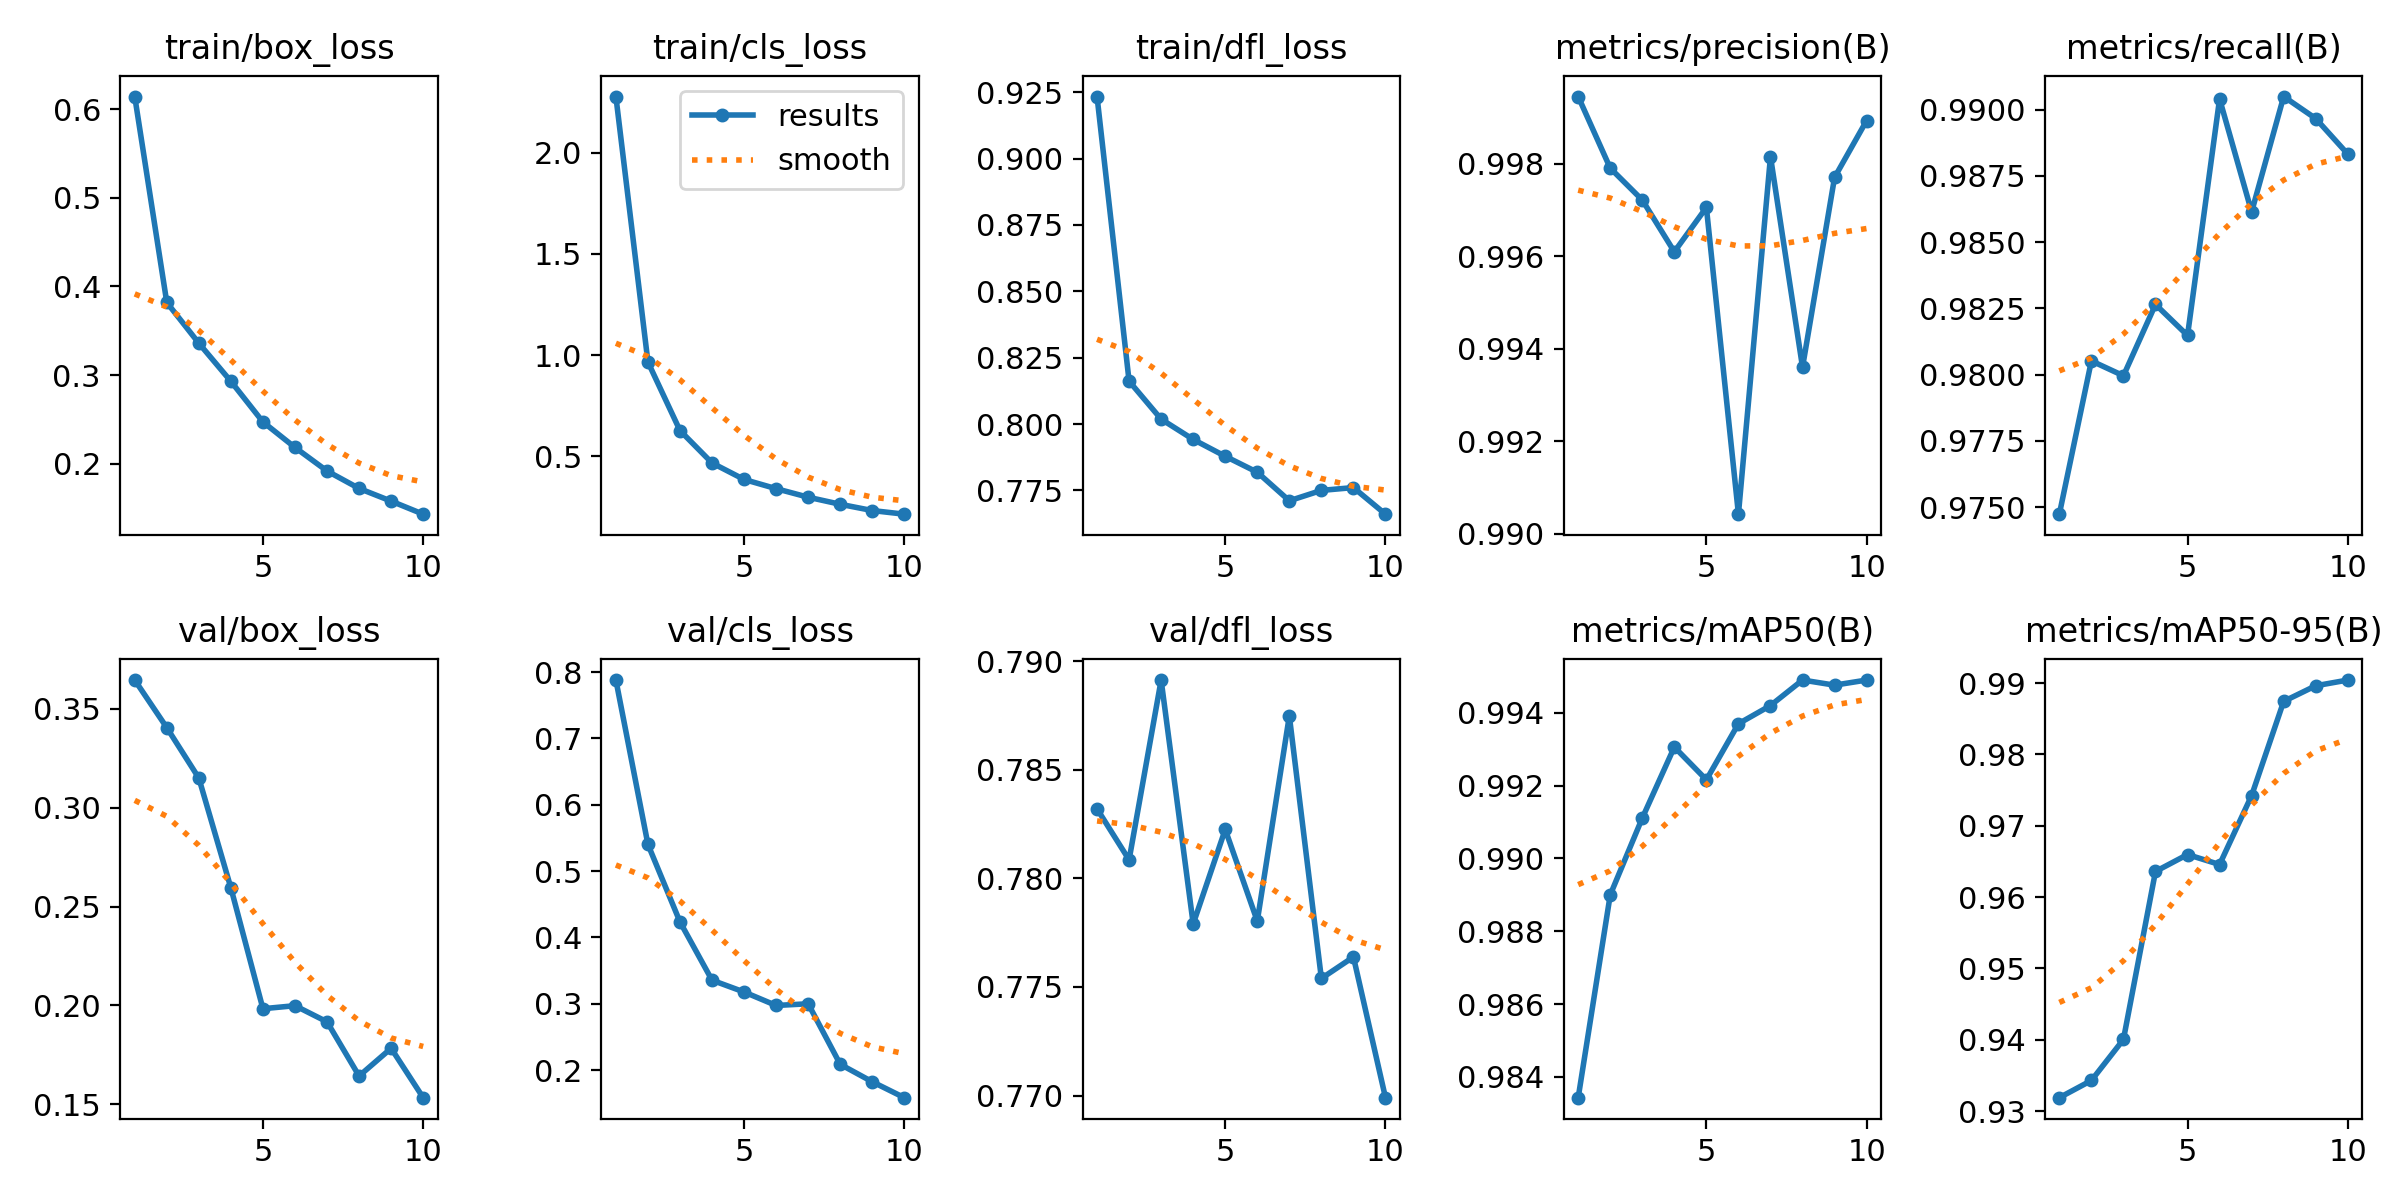

The data file committed next to this chart (first rows):
epoch, time, train/box_loss, train/cls_loss, train/dfl_loss, metrics/precision(B), metrics/recall(B), metrics/mAP50(B), metrics/mAP50-95(B), val/box_loss, val/cls_loss, val/dfl_loss, lr/pg0, lr/pg1, lr/pg2
1, 113.6, 0.6145, 2.278, 0.9234, 0.9995, 0.9747, 0.9834, 0.9319, 0.3645, 0.788, 0.7832, 0.0003019, 0.0003019, 0.0003019
2, 160.1, 0.382, 0.9657, 0.8162, 0.9979, 0.9805, 0.989, 0.9343, 0.3405, 0.5403, 0.7809, 0.000545, 0.000545, 0.000545
3, 204.5, 0.3359, 0.627, 0.8018, 0.9972, 0.98, 0.9911, 0.94, 0.315, 0.4235, 0.7891, 0.0007281, 0.0007281, 0.0007281
4, 248.2, 0.2929, 0.4667, 0.7942, 0.9961, 0.9827, 0.9931, 0.9636, 0.2594, 0.3356, 0.7779, 0.000639, 0.000639, 0.000639
5, 291.5, 0.2471, 0.3852, 0.7879, 0.9971, 0.9815, 0.9922, 0.966, 0.1983, 0.3179, 0.7823, 0.000549, 0.000549, 0.000549
6, 335.3, 0.2183, 0.3397, 0.7818, 0.9904, 0.9904, 0.9937, 0.9646, 0.1998, 0.2975, 0.778, 0.000459, 0.000459, 0.000459
7, 378.7, 0.1917, 0.2974, 0.7711, 0.9982, 0.9861, 0.9942, 0.9742, 0.1917, 0.3001, 0.7875, 0.0003691, 0.0003691, 0.0003691
8, 422.3, 0.172, 0.2625, 0.775, 0.9936, 0.9905, 0.9949, 0.9874, 0.1643, 0.2089, 0.7754, 0.0002791, 0.0002791, 0.0002791
9, 465.9, 0.1577, 0.2315, 0.7761, 0.9977, 0.9897, 0.9948, 0.9896, 0.1783, 0.1825, 0.7764, 0.0001891, 0.0001891, 0.0001891
10, 509.5, 0.1429, 0.2136, 0.766, 0.9989, 0.9883, 0.9949, 0.9904, 0.1533, 0.1586, 0.7699, 9.9081e-05, 9.9081e-05, 9.9081e-05
